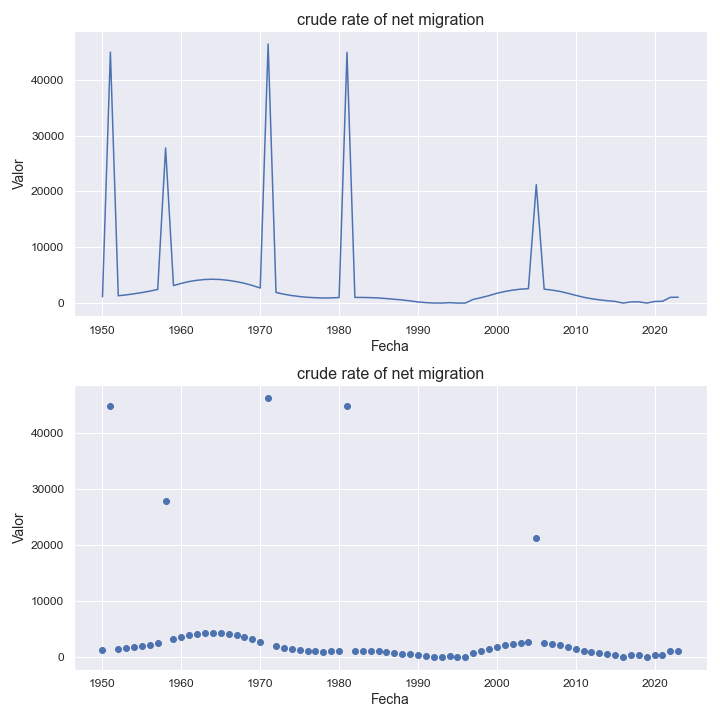

The table this chart was drawn from, first rows:
indicatorshortname, locationid, location, iso2, timeid, time, value
crude rate of net migration, 250, france, fr, 1, 1950, 1122
crude rate of net migration, 250, france, fr, 2, 1951, 44958
crude rate of net migration, 250, france, fr, 3, 1952, 1313
crude rate of net migration, 250, france, fr, 4, 1953, 1466
crude rate of net migration, 250, france, fr, 5, 1954, 1661
crude rate of net migration, 250, france, fr, 6, 1955, 1882
crude rate of net migration, 250, france, fr, 7, 1956, 2138
crude rate of net migration, 250, france, fr, 8, 1957, 2441
crude rate of net migration, 250, france, fr, 9, 1958, 27791
crude rate of net migration, 250, france, fr, 10, 1959, 3129
crude rate of net migration, 250, france, fr, 11, 1960, 3529
crude rate of net migration, 250, france, fr, 12, 1961, 3863
crude rate of net migration, 250, france, fr, 13, 1962, 4081
crude rate of net migration, 250, france, fr, 14, 1963, 4227
crude rate of net migration, 250, france, fr, 15, 1964, 4271
crude rate of net migration, 250, france, fr, 16, 1965, 4213
crude rate of net migration, 250, france, fr, 17, 1966, 4062
crude rate of net migration, 250, france, fr, 18, 1967, 3834
crude rate of net migration, 250, france, fr, 19, 1968, 3544
crude rate of net migration, 250, france, fr, 20, 1969, 3152
crude rate of net migration, 250, france, fr, 21, 1970, 2695
crude rate of net migration, 250, france, fr, 22, 1971, 46419
crude rate of net migration, 250, france, fr, 23, 1972, 1903
crude rate of net migration, 250, france, fr, 24, 1973, 1589
crude rate of net migration, 250, france, fr, 25, 1974, 1344
crude rate of net migration, 250, france, fr, 26, 1975, 1164
crude rate of net migration, 250, france, fr, 27, 1976, 1035
crude rate of net migration, 250, france, fr, 28, 1977, 958.0
crude rate of net migration, 250, france, fr, 29, 1978, 907.0
crude rate of net migration, 250, france, fr, 30, 1979, 929.0
crude rate of net migration, 250, france, fr, 31, 1980, 994.0
crude rate of net migration, 250, france, fr, 32, 1981, 44927
crude rate of net migration, 250, france, fr, 33, 1982, 1013
crude rate of net migration, 250, france, fr, 34, 1983, 1007
crude rate of net migration, 250, france, fr, 35, 1984, 976.0
crude rate of net migration, 250, france, fr, 36, 1985, 915.0
crude rate of net migration, 250, france, fr, 37, 1986, 804.0
crude rate of net migration, 250, france, fr, 38, 1987, 681.0
crude rate of net migration, 250, france, fr, 39, 1988, 552.0
crude rate of net migration, 250, france, fr, 40, 1989, 388.0
crude rate of net migration, 250, france, fr, 41, 1990, 202.0
crude rate of net migration, 250, france, fr, 42, 1991, 77.0
crude rate of net migration, 250, france, fr, 43, 1992, 13.0
crude rate of net migration, 250, france, fr, 44, 1993, 4.0
crude rate of net migration, 250, france, fr, 45, 1994, 75.0
crude rate of net migration, 250, france, fr, 46, 1995, 0.2
crude rate of net migration, 250, france, fr, 47, 1996, 0.4
crude rate of net migration, 250, france, fr, 48, 1997, 654.0
crude rate of net migration, 250, france, fr, 49, 1998, 975.0
crude rate of net migration, 250, france, fr, 50, 1999, 1332
crude rate of net migration, 250, france, fr, 51, 2000, 1754
crude rate of net migration, 250, france, fr, 52, 2001, 2073
crude rate of net migration, 250, france, fr, 53, 2002, 2319
crude rate of net migration, 250, france, fr, 54, 2003, 2492
crude rate of net migration, 250, france, fr, 55, 2004, 2581
crude rate of net migration, 250, france, fr, 56, 2005, 21217
crude rate of net migration, 250, france, fr, 57, 2006, 2495
crude rate of net migration, 250, france, fr, 58, 2007, 2321
crude rate of net migration, 250, france, fr, 59, 2008, 2086
crude rate of net migration, 250, france, fr, 60, 2009, 1756
... 14 more rows
